Photos from the image-classification dataset "cnn_board" in the GitHub repository DustinCarrion/TicTacToeAgent. Its 4 classes are: board, no board 1, no board 2, no board 3.

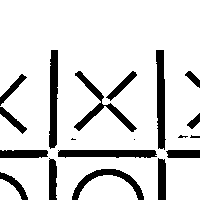
Label: no board 2

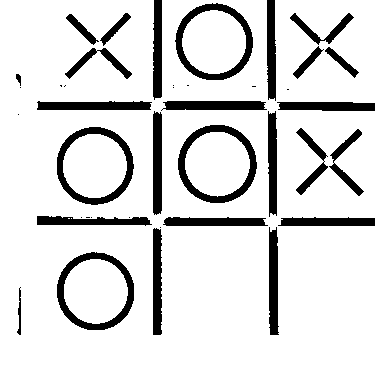
Label: board

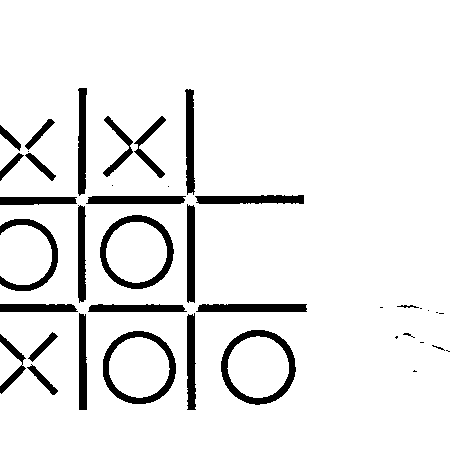
Label: board

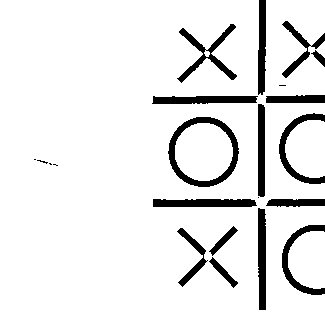
Label: no board 2

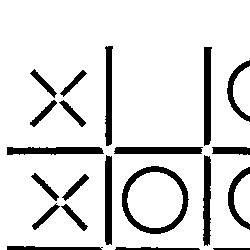
Label: no board 1

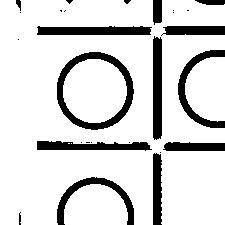
Label: no board 3
